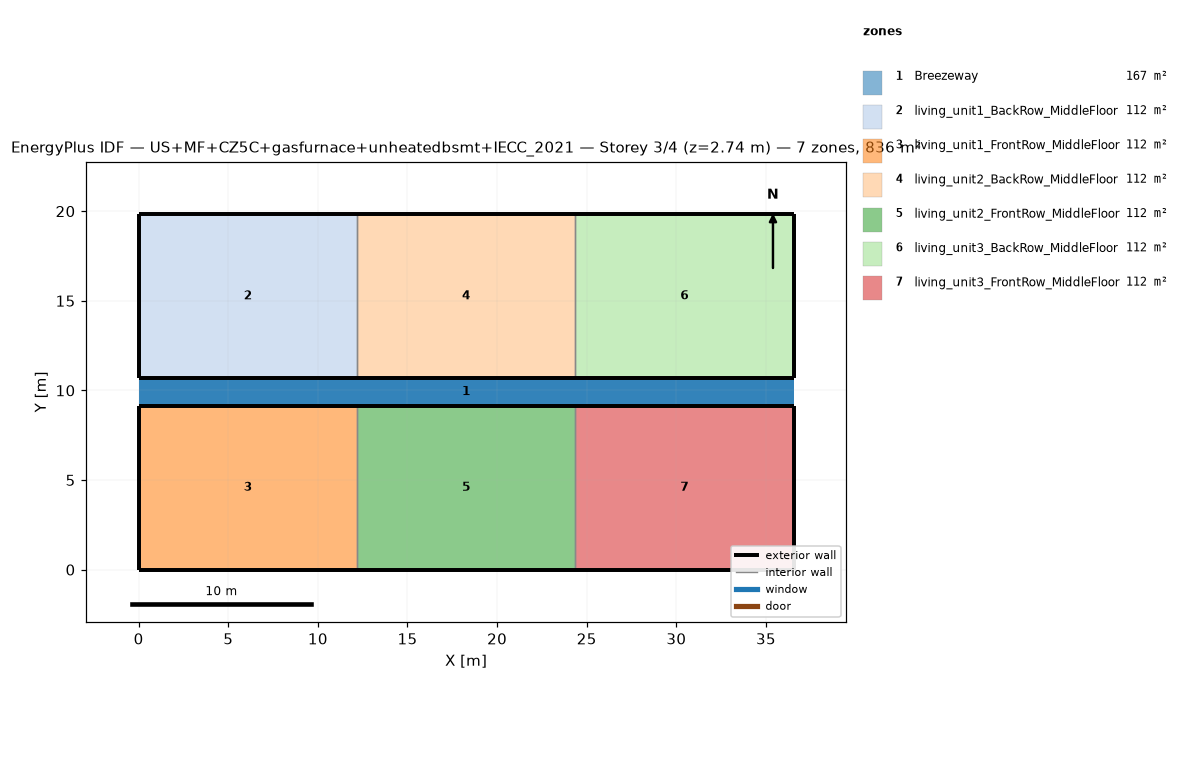
=== STOREY PLAN SPEC (per zone: floor XY polygon, exterior-wall plan segments, windows/doors) ===
zone 1: Breezeway  (167.0 m²)
  floor: (36.54, 9.16) (0.00, 9.16) (0.00, 10.68) (36.54, 10.68)
  floor: (36.54, 9.16) (0.00, 9.16) (0.00, 10.68) (36.54, 10.68)
  floor: (36.54, 9.16) (0.00, 9.16) (0.00, 10.68) (36.54, 10.68)
zone 2: living_unit1_BackRow_MiddleFloor  (111.5 m²)
  floor: (12.18, 10.68) (0.00, 10.68) (0.00, 19.84) (12.18, 19.84)
  exterior wall: (0.00, 10.68) – (12.18, 10.68)  [12.2 m]
  exterior wall: (12.18, 19.84) – (0.00, 19.84)  [12.2 m]
  exterior wall: (0.00, 19.84) – (0.00, 10.68)  [9.2 m]
  interior walls: 1
zone 3: living_unit1_FrontRow_MiddleFloor  (111.5 m²)
  floor: (12.18, 0.00) (0.00, 0.00) (0.00, 9.16) (12.18, 9.16)
  exterior wall: (0.00, 0.00) – (12.18, 0.00)  [12.2 m]
  exterior wall: (12.18, 9.16) – (0.00, 9.16)  [12.2 m]
  exterior wall: (0.00, 9.16) – (0.00, 0.00)  [9.2 m]
  interior walls: 1
zone 4: living_unit2_BackRow_MiddleFloor  (111.5 m²)
  floor: (24.36, 10.68) (12.18, 10.68) (12.18, 19.84) (24.36, 19.84)
  exterior wall: (12.18, 10.68) – (24.36, 10.68)  [12.2 m]
  exterior wall: (24.36, 19.84) – (12.18, 19.84)  [12.2 m]
  interior walls: 2
zone 5: living_unit2_FrontRow_MiddleFloor  (111.5 m²)
  floor: (24.36, 0.00) (12.18, 0.00) (12.18, 9.16) (24.36, 9.16)
  exterior wall: (12.18, 0.00) – (24.36, 0.00)  [12.2 m]
  exterior wall: (24.36, 9.16) – (12.18, 9.16)  [12.2 m]
  interior walls: 2
zone 6: living_unit3_BackRow_MiddleFloor  (111.5 m²)
  floor: (36.54, 10.68) (24.36, 10.68) (24.36, 19.84) (36.54, 19.84)
  exterior wall: (24.36, 10.68) – (36.54, 10.68)  [12.2 m]
  exterior wall: (36.54, 10.68) – (36.54, 19.84)  [9.2 m]
  exterior wall: (36.54, 19.84) – (24.36, 19.84)  [12.2 m]
  interior walls: 1
zone 7: living_unit3_FrontRow_MiddleFloor  (111.5 m²)
  floor: (36.54, 0.00) (24.36, 0.00) (24.36, 9.16) (36.54, 9.16)
  exterior wall: (24.36, 0.00) – (36.54, 0.00)  [12.2 m]
  exterior wall: (36.54, 0.00) – (36.54, 9.16)  [9.2 m]
  exterior wall: (36.54, 9.16) – (24.36, 9.16)  [12.2 m]
  interior walls: 1

=== DERIVED (storey summary) ===
Building: US+MF+CZ5C+gasfurnace+unheatedbsmt+IECC_2021
Storey: 3 of 4  (floor level z = 2.74 m)
Storey gross floor area: 836.2 m²
Zones on this storey: 7
  - Breezeway: floor 167.0 m²
  - living_unit1_BackRow_MiddleFloor: floor 111.5 m²; exterior wall 33.5 m (86.9 m²); WWR 0.0%
  - living_unit1_FrontRow_MiddleFloor: floor 111.5 m²; exterior wall 33.5 m (86.9 m²); WWR 0.0%
  - living_unit2_BackRow_MiddleFloor: floor 111.5 m²; exterior wall 24.4 m (63.1 m²); WWR 0.0%
  - living_unit2_FrontRow_MiddleFloor: floor 111.5 m²; exterior wall 24.4 m (63.1 m²); WWR 0.0%
  - living_unit3_BackRow_MiddleFloor: floor 111.5 m²; exterior wall 33.5 m (86.9 m²); WWR 0.0%
  - living_unit3_FrontRow_MiddleFloor: floor 111.5 m²; exterior wall 33.5 m (86.9 m²); WWR 0.0%
Zone adjacency (shared interzone walls):
  - living_unit1_BackRow_MiddleFloor ↔ living_unit2_BackRow_MiddleFloor
  - living_unit1_FrontRow_MiddleFloor ↔ living_unit2_FrontRow_MiddleFloor
  - living_unit2_BackRow_MiddleFloor ↔ living_unit3_BackRow_MiddleFloor
  - living_unit2_FrontRow_MiddleFloor ↔ living_unit3_FrontRow_MiddleFloor